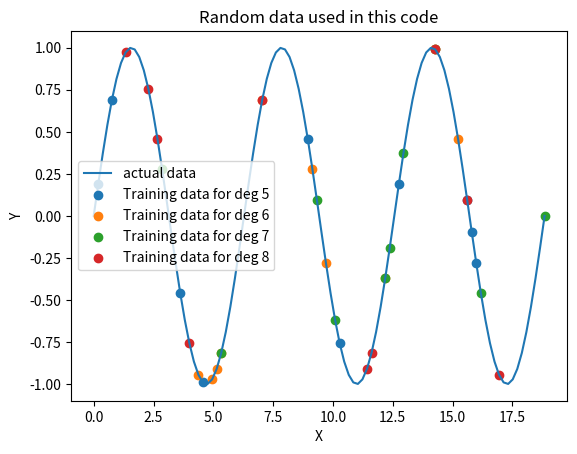
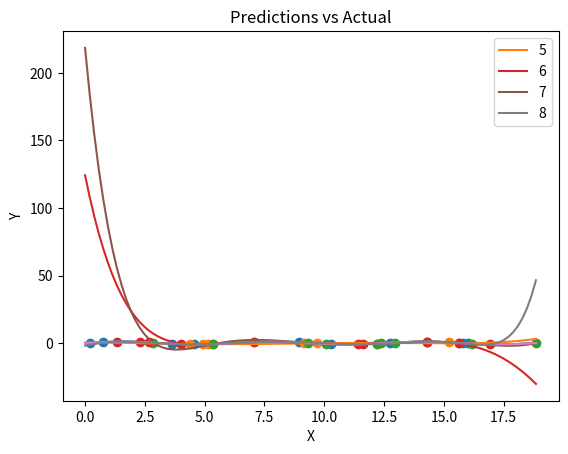
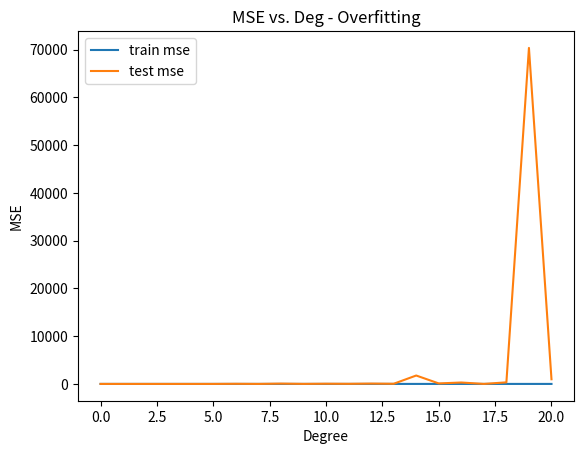
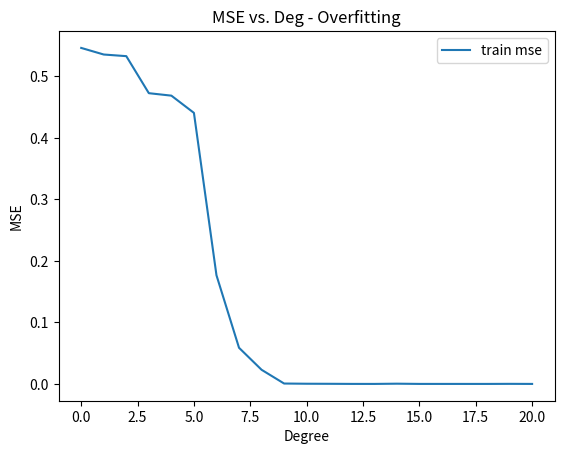

Recreate these plots in Python, in order.
# Implementation to demonstrate overfitting:
# In this code same dataset is fitted for varying degree (or flexibility)
# and test/train score is plotted vs flexibility to understand overfitting.
# First a plot is created to compare the predictions for various degrees.
# Next a plot is created to compare MSEs for different deg.

# Code Organization:
    # 1. Import all relevant libraries.
    # 2. Define make_poly function that creates polynomial features based on deg.
    # 3. Fit function to calculate weights.
    # 4. Fit & Display function that makes predictions/plots.
    # 5. Get MSE Function to calculate mean-squared errors.
    # 6. Plotting MSE from test & training dataset.
    # 7. Main function with data generation & loop for varying flexibility.
    
# 1. Imports:
import numpy as np
import matplotlib.pyplot as plt

# 2. Make poly function that creates polynomial features based on deg:
def make_poly(X, deg):
    n = len(X)
    data = [np.ones(n)]
    for d in range(deg):
        data.append(X**(d+1))
    return np.vstack(data).T

# 3. Fit fucntion to calcualte weights:
def fit(X, Y):
    return np.linalg.solve(X.T.dot(X), X.T.dot(Y))

# 4. Fit and display functions that predicts & plots the outputs:
def fit_and_display(X, Y, sample, deg):
    N = len(X)
    # Choose random sample
    train_idx = np.random.choice(N, sample)
    Xtrain = X[train_idx]
    Ytrain = Y[train_idx]
    
    # Plot training data
    plt.figure(1)
    plt.scatter(Xtrain, Ytrain,label = 'Training data for deg %d' % deg)
    plt.legend()
    

    # Fit polynomial
    Xtrain_poly = make_poly(Xtrain, deg)
    w = fit(Xtrain_poly, Ytrain)

    # display the polynomial
    X_poly = make_poly(X, deg)
    Y_hat = X_poly.dot(w)
   
    plt.figure(2)
    plt.plot(X, Y)
    
    plt.figure(2)
    plt.plot(X, Y_hat,label = deg)
    plt.scatter(Xtrain, Ytrain)
    plt.legend()
    plt.xlabel('X')
    plt.ylabel('Y')
    plt.title('Predictions vs Actual')

# 5. Calculate mean sq-error:
def get_mse(Y, Yhat):
    d = Y - Yhat
    return d.dot(d) / len(d)

# 6. Plot training vs test data function:
def plot_train_vs_test_curves(X, Y, sample = 20, max_deg=20):
    N = len(X)
    # Choose random sample for train test split:
    train_idx = np.random.choice(N, sample)
    Xtrain = X[train_idx]
    Ytrain = Y[train_idx]

    test_idx = [idx for idx in range(N) if idx not in train_idx]
    Xtest = X[test_idx]
    Ytest = Y[test_idx]

    mse_trains = []
    mse_tests = []
    # Loop through each deg to calculate MSEs:
    for deg in range(max_deg+1):
        Xtrain_poly = make_poly(Xtrain, deg)
        w = fit(Xtrain_poly, Ytrain)
        Yhat_train = Xtrain_poly.dot(w)
        mse_train = get_mse(Ytrain, Yhat_train)

        Xtest_poly = make_poly(Xtest, deg)
        Yhat_test = Xtest_poly.dot(w)
        mse_test = get_mse(Ytest, Yhat_test)

        mse_trains.append(mse_train)
        mse_tests.append(mse_test)

    plt.figure(3)
    plt.plot(mse_trains, label="train mse")
    plt.plot(mse_tests, label="test mse")
    plt.legend()
    plt.xlabel('Degree')
    plt.ylabel('MSE')
    plt.title('MSE vs. Deg - Overfitting')
    # Now how the test MSE drops after certain deg which indicates overfitting
    
    # Plot just training mse to see the trend
    plt.figure(4)
    plt.plot(mse_trains, label="train mse")
    plt.legend()
    plt.xlabel('Degree')
    plt.ylabel('MSE')
    plt.title('MSE vs. Deg - Overfitting')
    # Now how its gets constant after a certain deg
    

if __name__ == "__main__":
    # Generate random data & plot:
    N = 100
    X = np.linspace(0, 6*np.pi, N)
    Y = np.sin(X)

    plt.figure(1)
    plt.plot(X, Y,label = 'actual data')
    plt.legend()
    plt.xlabel('X')
    plt.ylabel('Y')
    plt.title('Random data used in this code')

    for deg in (5, 6, 7, 8):
        fit_and_display(X, Y, 10, deg)
    plot_train_vs_test_curves(X, Y)
